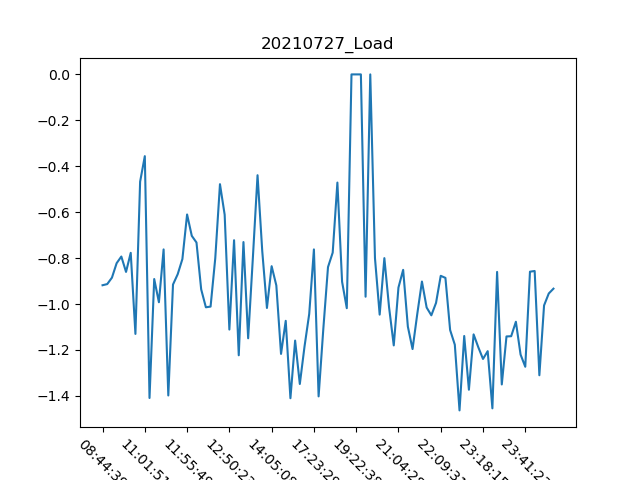

Source data for this figure (header and first rows):
, Date, Time, Load
0, 27/07/21, 08:44:39, -0.918
1, 27/07/21, 09:18:27, -0.913
2, 27/07/21, 09:34:42, -0.885
3, 27/07/21, 09:44:47, -0.822
4, 27/07/21, 09:48:15, -0.793
5, 27/07/21, 10:25:39, -0.86
6, 27/07/21, 10:33:43, -0.777
7, 27/07/21, 10:40:58, -1.13
8, 27/07/21, 10:51:43, -0.467
9, 27/07/21, 11:01:51, -0.356
10, 27/07/21, 11:07:27, -1.409
11, 27/07/21, 11:11:07, -0.891
12, 27/07/21, 11:36:11, -0.992
13, 27/07/21, 11:39:41, -0.762
14, 27/07/21, 11:45:15, -1.398
15, 27/07/21, 11:48:31, -0.915
16, 27/07/21, 11:50:47, -0.87
17, 27/07/21, 11:53:22, -0.804
18, 27/07/21, 11:55:49, -0.61
19, 27/07/21, 11:57:42, -0.703
20, 27/07/21, 12:00:12, -0.732
21, 27/07/21, 12:03:30, -0.936
22, 27/07/21, 12:05:49, -1.014
23, 27/07/21, 12:08:01, -1.011
24, 27/07/21, 12:11:31, -0.8
25, 27/07/21, 12:20:03, -0.478
26, 27/07/21, 12:29:30, -0.611
27, 27/07/21, 12:50:23, -1.111
28, 27/07/21, 12:58:13, -0.722
29, 27/07/21, 13:07:55, -1.223
30, 27/07/21, 13:16:38, -0.73
31, 27/07/21, 13:17:45, -1.149
32, 27/07/21, 13:26:13, -0.8
33, 27/07/21, 13:28:42, -0.439
34, 27/07/21, 13:51:15, -0.769
35, 27/07/21, 13:58:37, -1.017
36, 27/07/21, 14:05:08, -0.835
37, 27/07/21, 14:15:21, -0.919
38, 27/07/21, 14:18:13, -1.217
39, 27/07/21, 14:22:33, -1.073
40, 27/07/21, 14:40:28, -1.41
41, 27/07/21, 14:57:26, -1.159
42, 27/07/21, 15:49:02, -1.348
43, 27/07/21, 16:15:01, -1.185
44, 27/07/21, 16:57:08, -1.043
45, 27/07/21, 17:23:29, -0.762
46, 27/07/21, 17:43:41, -1.402
47, 27/07/21, 17:59:10, -1.109
48, 27/07/21, 18:12:58, -0.839
49, 27/07/21, 18:36:29, -0.776
50, 27/07/21, 18:58:17, -0.471
51, 27/07/21, 19:08:39, -0.903
52, 27/07/21, 19:10:49, -1.018
53, 27/07/21, 19:21:37, 0.0
54, 27/07/21, 19:22:38, 0.0
55, 27/07/21, 19:27:12, 0.0
56, 27/07/21, 19:29:23, -0.968
57, 27/07/21, 19:48:47, 0.0
58, 27/07/21, 19:53:50, -0.8
59, 27/07/21, 20:18:51, -1.046
... 37 more rows
